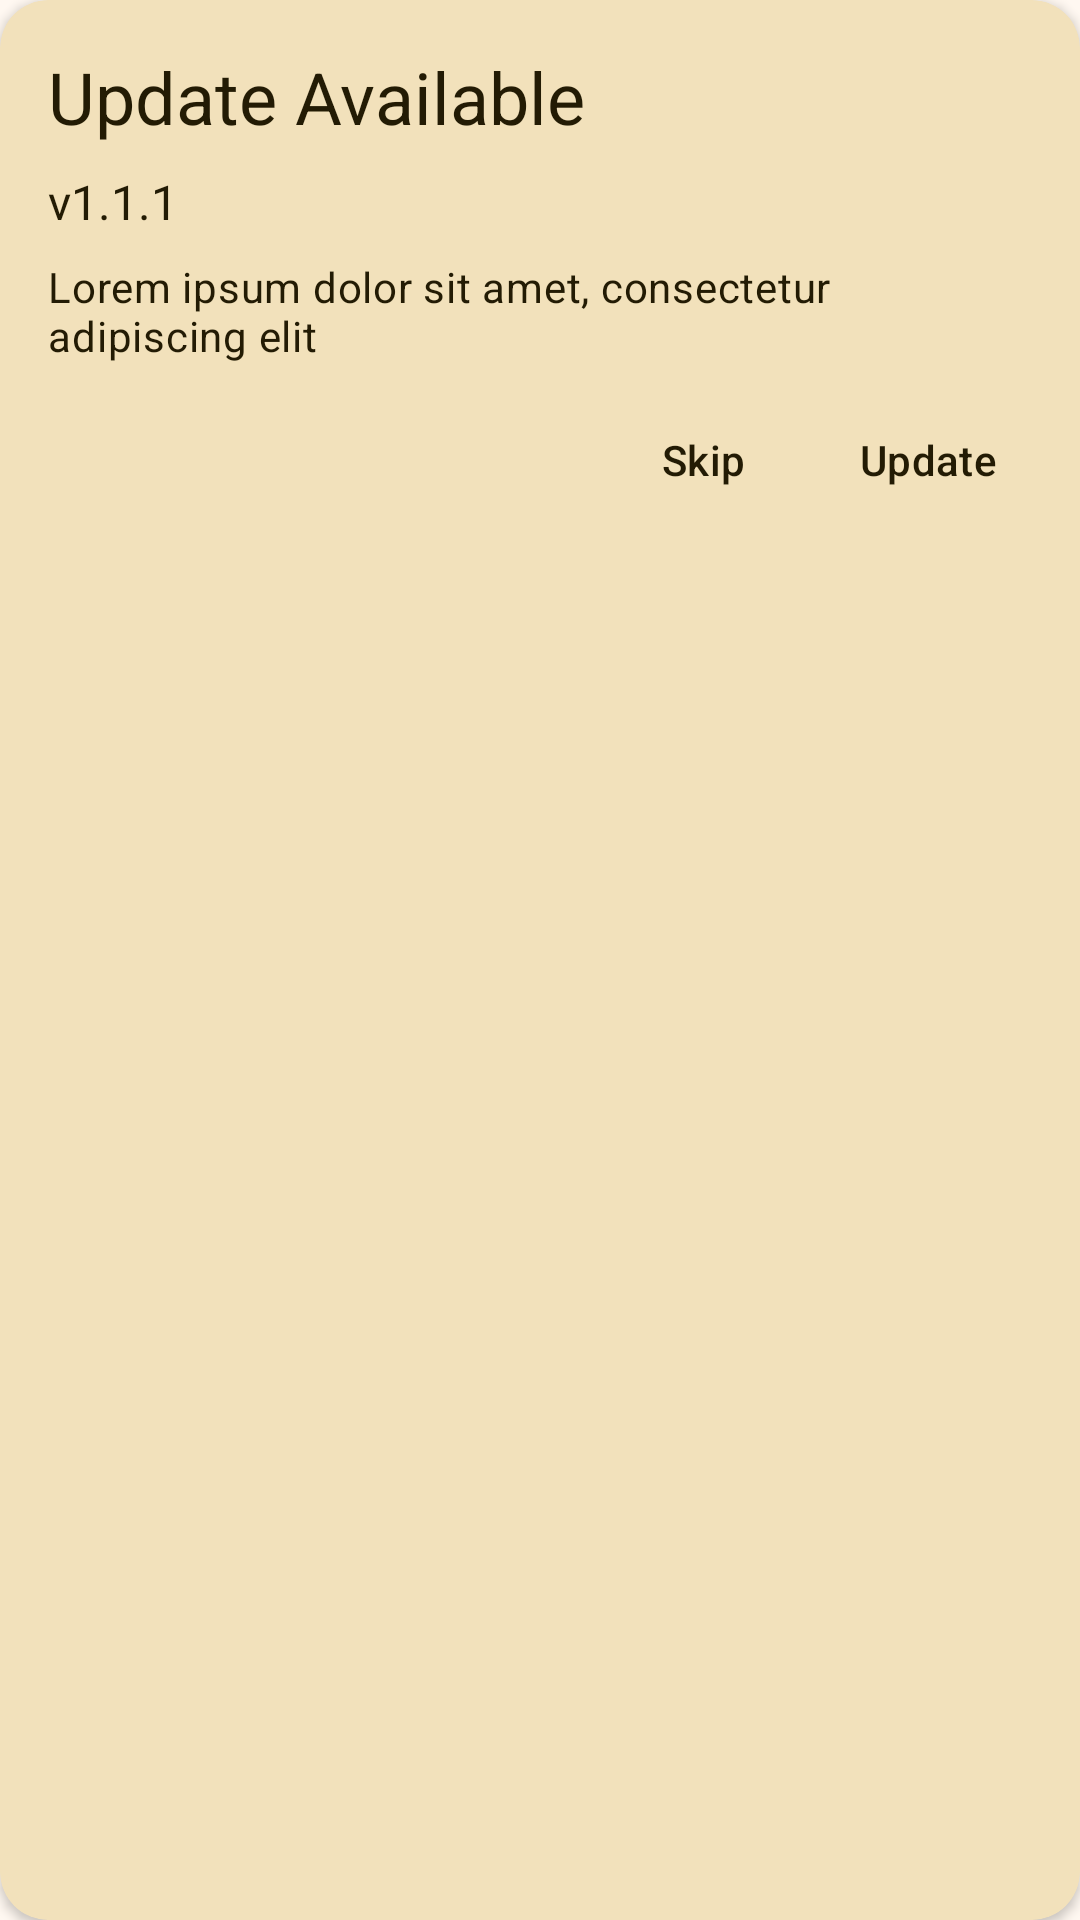

Android layout source for this screen:
<!-- AndroidManifest.xml: application theme Theme.Pzdownloader -->
<!-- res/layout/dialog_update.xml -->
<?xml version="1.0" encoding="utf-8"?>
<androidx.cardview.widget.CardView xmlns:android="http://schemas.android.com/apk/res/android"
    android:id="@+id/main"
    android:layout_width="wrap_content"
    android:layout_height="wrap_content"
    xmlns:app="http://schemas.android.com/apk/res-auto"
    android:layout_margin="32dp"
    app:cardCornerRadius="16dp"
    android:backgroundTint="?attr/colorSecondaryContainer"
    android:layout_gravity="center"
    >
    <androidx.core.widget.NestedScrollView
        android:layout_width="match_parent"
        android:layout_height="match_parent">

        <androidx.constraintlayout.widget.ConstraintLayout
            android:layout_width="match_parent"
            android:layout_height="match_parent"
            android:padding="16dp"
            >
            <TextView
                android:id="@+id/tvHead"
                android:text="Update Available"
                android:layout_width="wrap_content"
                android:layout_height="wrap_content"
                app:layout_constraintTop_toTopOf="parent"
                app:layout_constraintStart_toStartOf="parent"
                style="@style/TextAppearance.AppCompat.Headline"
                android:textColor="?attr/colorOnSecondaryContainer"
                />
            <TextView
                android:id="@+id/tvVersion"
                android:text="v1.1.1"
                android:layout_width="wrap_content"
                android:layout_height="wrap_content"
                app:layout_constraintTop_toBottomOf="@+id/tvHead"
                app:layout_constraintStart_toStartOf="parent"
                android:layout_marginTop="8dp"
                style="@style/TextAppearance.AppCompat.Subhead"
                android:textColor="?attr/colorOnSecondaryContainer"
                />
            <TextView
                android:id="@+id/tvBody"
                android:text="@string/main_item_description_placeholder"
                android:layout_width="wrap_content"
                android:layout_height="wrap_content"
                android:layout_marginTop="8dp"
                android:textColor="?attr/colorOnSecondaryContainer"
                style="@style/MaterialAlertDialog.Material3.Body.Text"
                app:layout_constraintTop_toBottomOf="@+id/tvVersion"
                app:layout_constraintStart_toStartOf="parent"
                app:layout_constraintEnd_toEndOf="parent"
                />
            <Button
                android:id="@+id/btnUpdate"
                android:layout_width="wrap_content"
                android:layout_height="wrap_content"
                android:text="Update"
                app:layout_constraintTop_toBottomOf="@+id/tvBody"
                app:layout_constraintBottom_toBottomOf="parent"
                app:layout_constraintEnd_toEndOf="parent"
                android:layout_marginTop="8dp"
                android:textColor="?attr/colorOnSecondaryContainer"
                style="@style/Widget.Material3.Button.TextButton.Dialog"
                />

            <Button
                android:id="@+id/btnSkip"
                style="@style/Widget.Material3.Button.TextButton.Dialog"
                android:layout_width="wrap_content"
                android:layout_height="wrap_content"
                android:text="Skip"
                android:textColor="?attr/colorOnSecondaryContainer"
                android:layout_marginTop="8dp"
                android:layout_marginEnd="8dp"
                app:layout_constraintTop_toBottomOf="@+id/tvBody"
                app:layout_constraintBottom_toBottomOf="parent"
                app:layout_constraintEnd_toStartOf="@+id/btnUpdate"
                />

        </androidx.constraintlayout.widget.ConstraintLayout>


    </androidx.core.widget.NestedScrollView>

</androidx.cardview.widget.CardView>
<!-- resources referenced by this layout -->
<resources>
  <string name="main_item_description_placeholder">Lorem ipsum dolor sit amet, consectetur adipiscing elit</string>
  <style name="Theme.Pzdownloader" parent="Base.Theme.Pzdownloader" />
  <color name="md_theme_primary">#735C0C</color>
  <color name="md_theme_onPrimary">#FFFFFF</color>
  <color name="md_theme_primaryContainer">#FFE08B</color>
  <color name="md_theme_onPrimaryContainer">#241A00</color>
  <color name="md_theme_secondary">#695D3F</color>
  <color name="md_theme_onSecondary">#FFFFFF</color>
  <color name="md_theme_secondaryContainer">#F2E1BB</color>
  <color name="md_theme_onSecondaryContainer">#231B04</color>
  <color name="md_theme_tertiary">#47664A</color>
  <color name="md_theme_onTertiary">#FFFFFF</color>
  <color name="md_theme_tertiaryContainer">#C8ECC9</color>
  <color name="md_theme_onTertiaryContainer">#03210C</color>
  <color name="md_theme_error">#BA1A1A</color>
  <color name="md_theme_onError">#FFFFFF</color>
  <color name="md_theme_errorContainer">#FFDAD6</color>
  <color name="md_theme_onErrorContainer">#410002</color>
  <color name="md_theme_background">#FFF8F1</color>
  <color name="md_theme_onBackground">#1F1B13</color>
  <color name="md_theme_surface">#FFF8F1</color>
  <color name="md_theme_onSurface">#1F1B13</color>
  <color name="md_theme_surfaceVariant">#EBE1CF</color>
  <color name="md_theme_onSurfaceVariant">#4C4639</color>
  <color name="md_theme_outline">#7E7667</color>
  <color name="md_theme_outlineVariant">#CFC6B4</color>
  <color name="md_theme_inverseSurface">#343027</color>
  <color name="md_theme_inverseOnSurface">#F8F0E2</color>
  <color name="md_theme_inversePrimary">#E3C46D</color>
  <color name="md_theme_primaryFixed">#FFE08B</color>
  <color name="md_theme_onPrimaryFixed">#241A00</color>
  <color name="md_theme_primaryFixedDim">#E3C46D</color>
  <color name="md_theme_onPrimaryFixedVariant">#584400</color>
  <color name="md_theme_secondaryFixed">#F2E1BB</color>
  <color name="md_theme_onSecondaryFixed">#231B04</color>
  <color name="md_theme_secondaryFixedDim">#D5C5A1</color>
  <color name="md_theme_onSecondaryFixedVariant">#50462A</color>
  <color name="md_theme_tertiaryFixed">#C8ECC9</color>
  <color name="md_theme_onTertiaryFixed">#03210C</color>
  <color name="md_theme_tertiaryFixedDim">#ADCFAE</color>
  <color name="md_theme_onTertiaryFixedVariant">#2F4D34</color>
  <color name="md_theme_surfaceDim">#E1D9CC</color>
  <color name="md_theme_surfaceBright">#FFF8F1</color>
  <color name="md_theme_surfaceContainerLowest">#FFFFFF</color>
  <color name="md_theme_surfaceContainerLow">#FBF3E5</color>
  <color name="md_theme_surfaceContainer">#F5EDDF</color>
  <color name="md_theme_surfaceContainerHigh">#F0E7D9</color>
  <color name="md_theme_surfaceContainerHighest">#EAE1D4</color>
  <color name="colorCustomColor1">#6F528A</color>
  <color name="colorOnCustomColor1">#FFFFFF</color>
  <color name="colorCustomColor1Container">#F1DBFF</color>
  <color name="colorOnCustomColor1Container">#290C42</color>
</resources>
